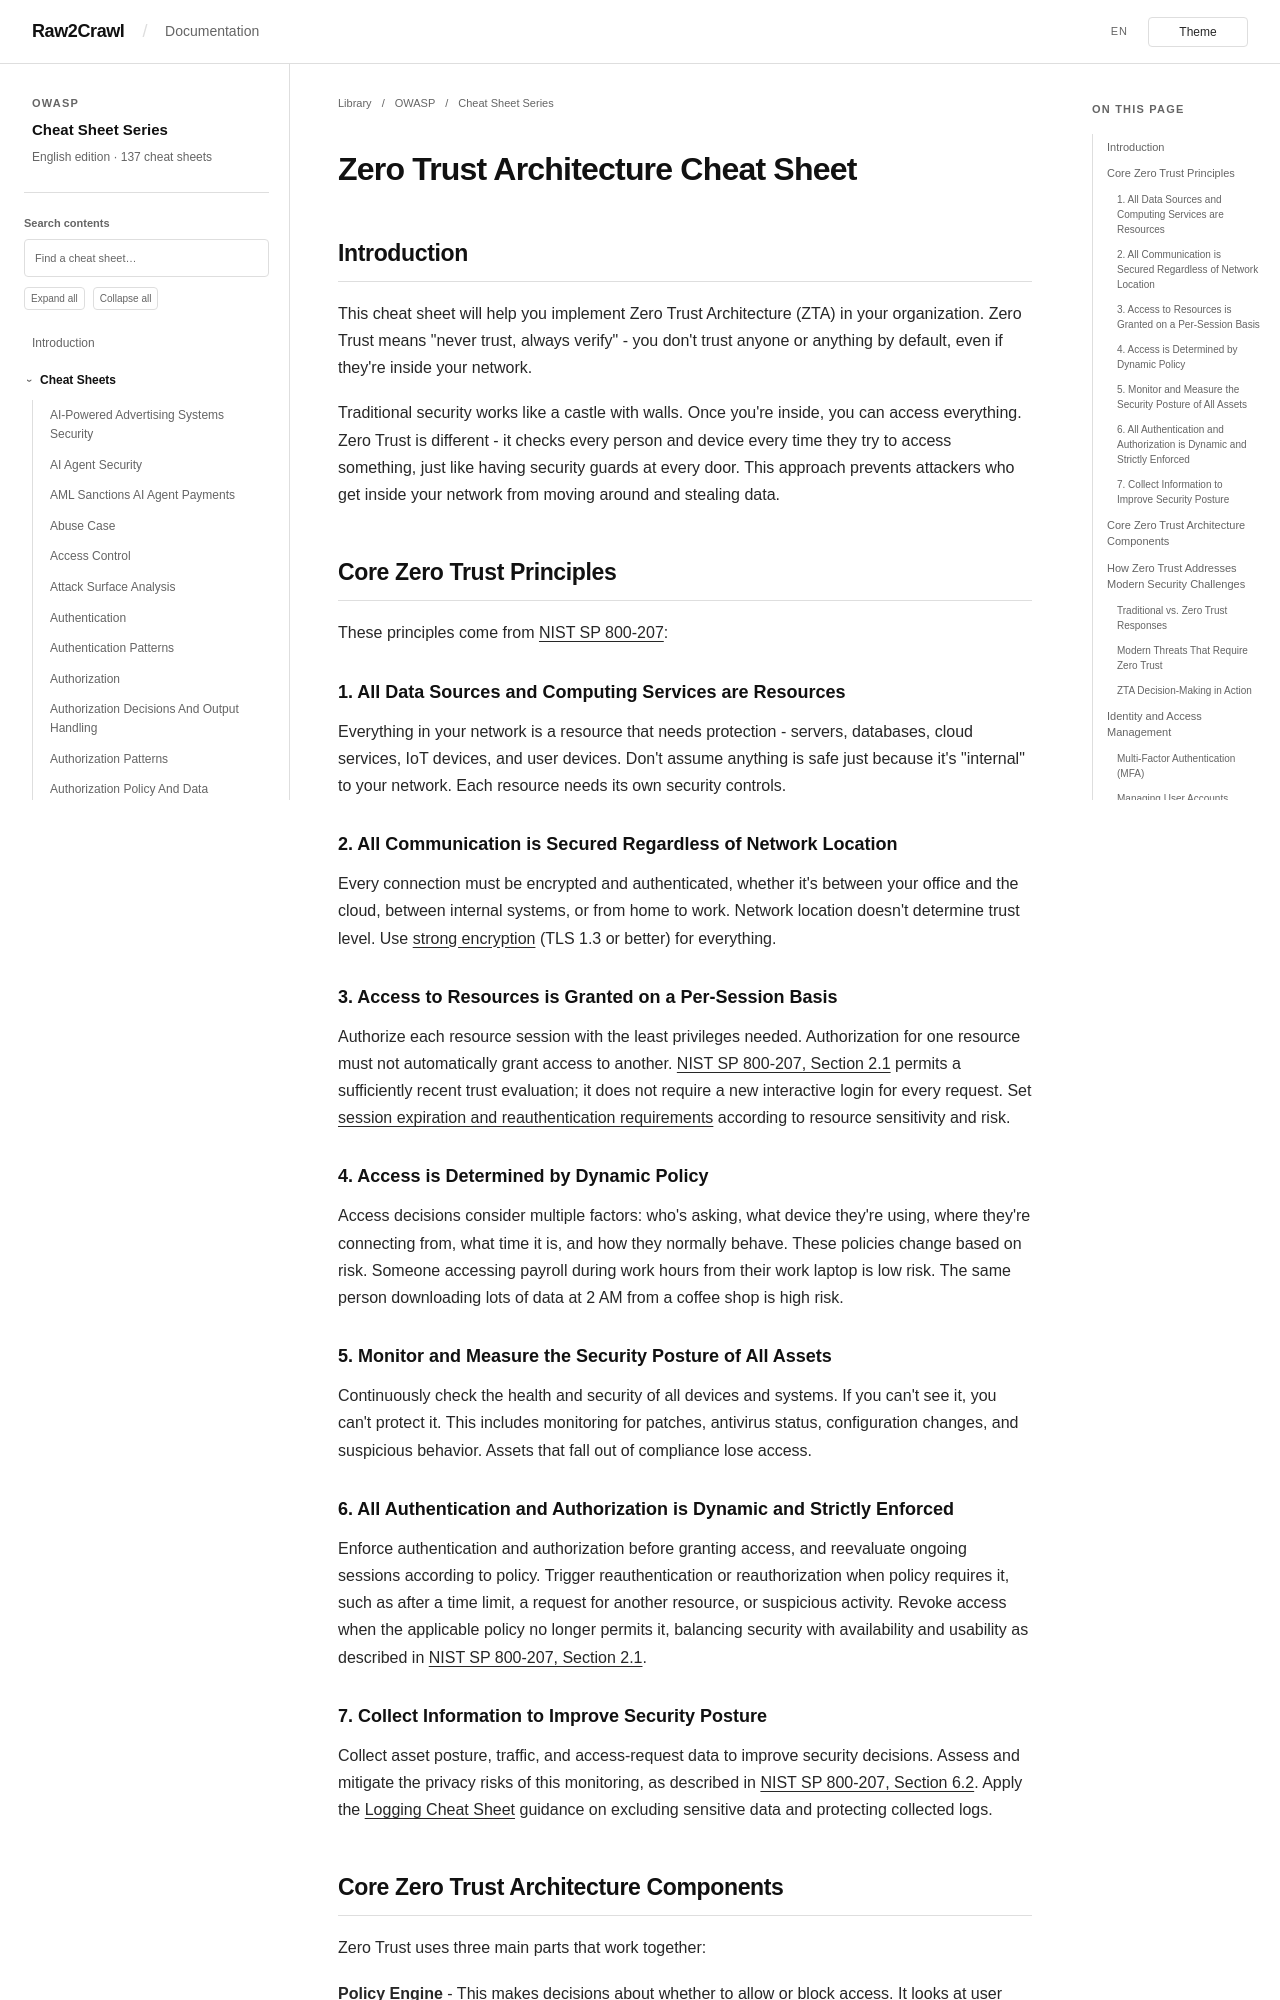

repository: Raw2Crawl/Raw2Crawl.github.io · page: en/OWASP/CheatSheetSeries/cheatsheets/Zero_Trust_Architecture_Cheat_Sheet.html · generator: mkdocs

# Zero Trust Architecture Cheat Sheet

## Introduction

This cheat sheet will help you implement Zero Trust Architecture (ZTA) in your organization. Zero Trust means "never trust, always verify" - you don't trust anyone or anything by default, even if they're inside your network.

Traditional security works like a castle with walls. Once you're inside, you can access everything. Zero Trust is different - it checks every person and device every time they try to access something, just like having security guards at every door. This approach prevents attackers who get inside your network from moving around and stealing data.

## Core Zero Trust Principles

These principles come from [NIST SP 800-207](https://csrc.nist.gov/publications/detail/sp/800-207/final):

### 1. All Data Sources and Computing Services are Resources

Everything in your network is a resource that needs protection - servers, databases, cloud services, IoT devices, and user devices. Don't assume anything is safe just because it's "internal" to your network. Each resource needs its own security controls.

### 2. All Communication is Secured Regardless of Network Location

Every connection must be encrypted and authenticated, whether it's between your office and the cloud, between internal systems, or from home to work. Network location doesn't determine trust level. Use [strong encryption](https://cheatsheetseries.owasp.org/cheatsheets/Transport_Layer_Security_Cheat_Sheet.html) (TLS 1.3 or better) for everything.

### 3. Access to Resources is Granted on a Per-Session Basis

Authorize each resource session with the least privileges needed. Authorization for one resource must not automatically grant access to another. [NIST SP 800-207, Section 2.1](https://nvlpubs.nist.gov/nistpubs/SpecialPublications/NIST.SP.800-207.pdf) permits a sufficiently recent trust evaluation; it does not require a new interactive login for every request. Set [session expiration and reauthentication requirements](Session_Management_Cheat_Sheet.md#automatic-session-expiration) according to resource sensitivity and risk.

### 4. Access is Determined by Dynamic Policy

Access decisions consider multiple factors: who's asking, what device they're using, where they're connecting from, what time it is, and how they normally behave. These policies change based on risk. Someone accessing payroll during work hours from their work laptop is low risk. The same person downloading lots of data at 2 AM from a coffee shop is high risk.

### 5. Monitor and Measure the Security Posture of All Assets

Continuously check the health and security of all devices and systems. If you can't see it, you can't protect it. This includes monitoring for patches, antivirus status, configuration changes, and suspicious behavior. Assets that fall out of compliance lose access.

### 6. All Authentication and Authorization is Dynamic and Strictly Enforced

Enforce authentication and authorization before granting access, and reevaluate ongoing sessions according to policy. Trigger reauthentication or reauthorization when policy requires it, such as after a time limit, a request for another resource, or suspicious activity. Revoke access when the applicable policy no longer permits it, balancing security with availability and usability as described in [NIST SP 800-207, Section 2.1](https://nvlpubs.nist.gov/nistpubs/SpecialPublications/NIST.SP.800-207.pdf).
